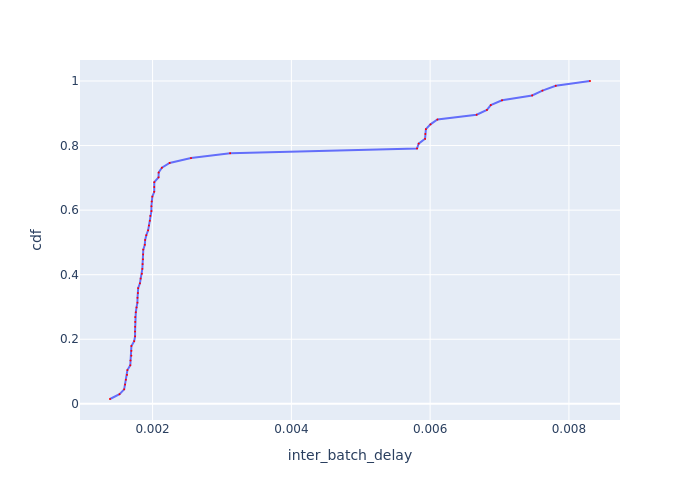

The file beside this chart, header and first rows:
Batch Id, inter_batch_delay, cdf
60, 0.001386, 0.01493
53, 0.001524, 0.02985
56, 0.00159, 0.04478
59, 0.001604, 0.0597
57, 0.001615, 0.07463
54, 0.001631, 0.08955
11, 0.001637, 0.1045
26, 0.001679, 0.1194
36, 0.001682, 0.1343
14, 0.001694, 0.1493
38, 0.001694, 0.1642
5, 0.001695, 0.1791
29, 0.001735, 0.194
41, 0.001748, 0.209
6, 0.001748, 0.2239
35, 0.001748, 0.2388
32, 0.001749, 0.2537
2, 0.00175, 0.2687
8, 0.001758, 0.2836
20, 0.001769, 0.2985
58, 0.001781, 0.3134
55, 0.001783, 0.3284
15, 0.001789, 0.3433
23, 0.001792, 0.3582
27, 0.001817, 0.3731
39, 0.001828, 0.3881
21, 0.001846, 0.403
40, 0.001852, 0.4179
52, 0.001856, 0.4328
30, 0.001862, 0.4478
24, 0.001864, 0.4627
17, 0.001866, 0.4776
12, 0.001888, 0.4925
9, 0.001893, 0.5075
33, 0.00191, 0.5224
3, 0.001936, 0.5373
25, 0.001947, 0.5522
19, 0.001961, 0.5672
34, 0.001967, 0.5821
18, 0.001983, 0.597
7, 0.001983, 0.6119
28, 0.001988, 0.6269
10, 0.001996, 0.6418
4, 0.002024, 0.6567
31, 0.002024, 0.6716
13, 0.002025, 0.6866
16, 0.002086, 0.7015
22, 0.002087, 0.7164
37, 0.002134, 0.7313
1, 0.002246, 0.7463
51, 0.002554, 0.7612
42, 0.003118, 0.7761
62, 0.005811, 0.791
67, 0.005834, 0.806
64, 0.005927, 0.8209
63, 0.00593, 0.8358
66, 0.005939, 0.8507
61, 0.006005, 0.8657
65, 0.006105, 0.8806
49, 0.00667, 0.8955
... 7 more rows
